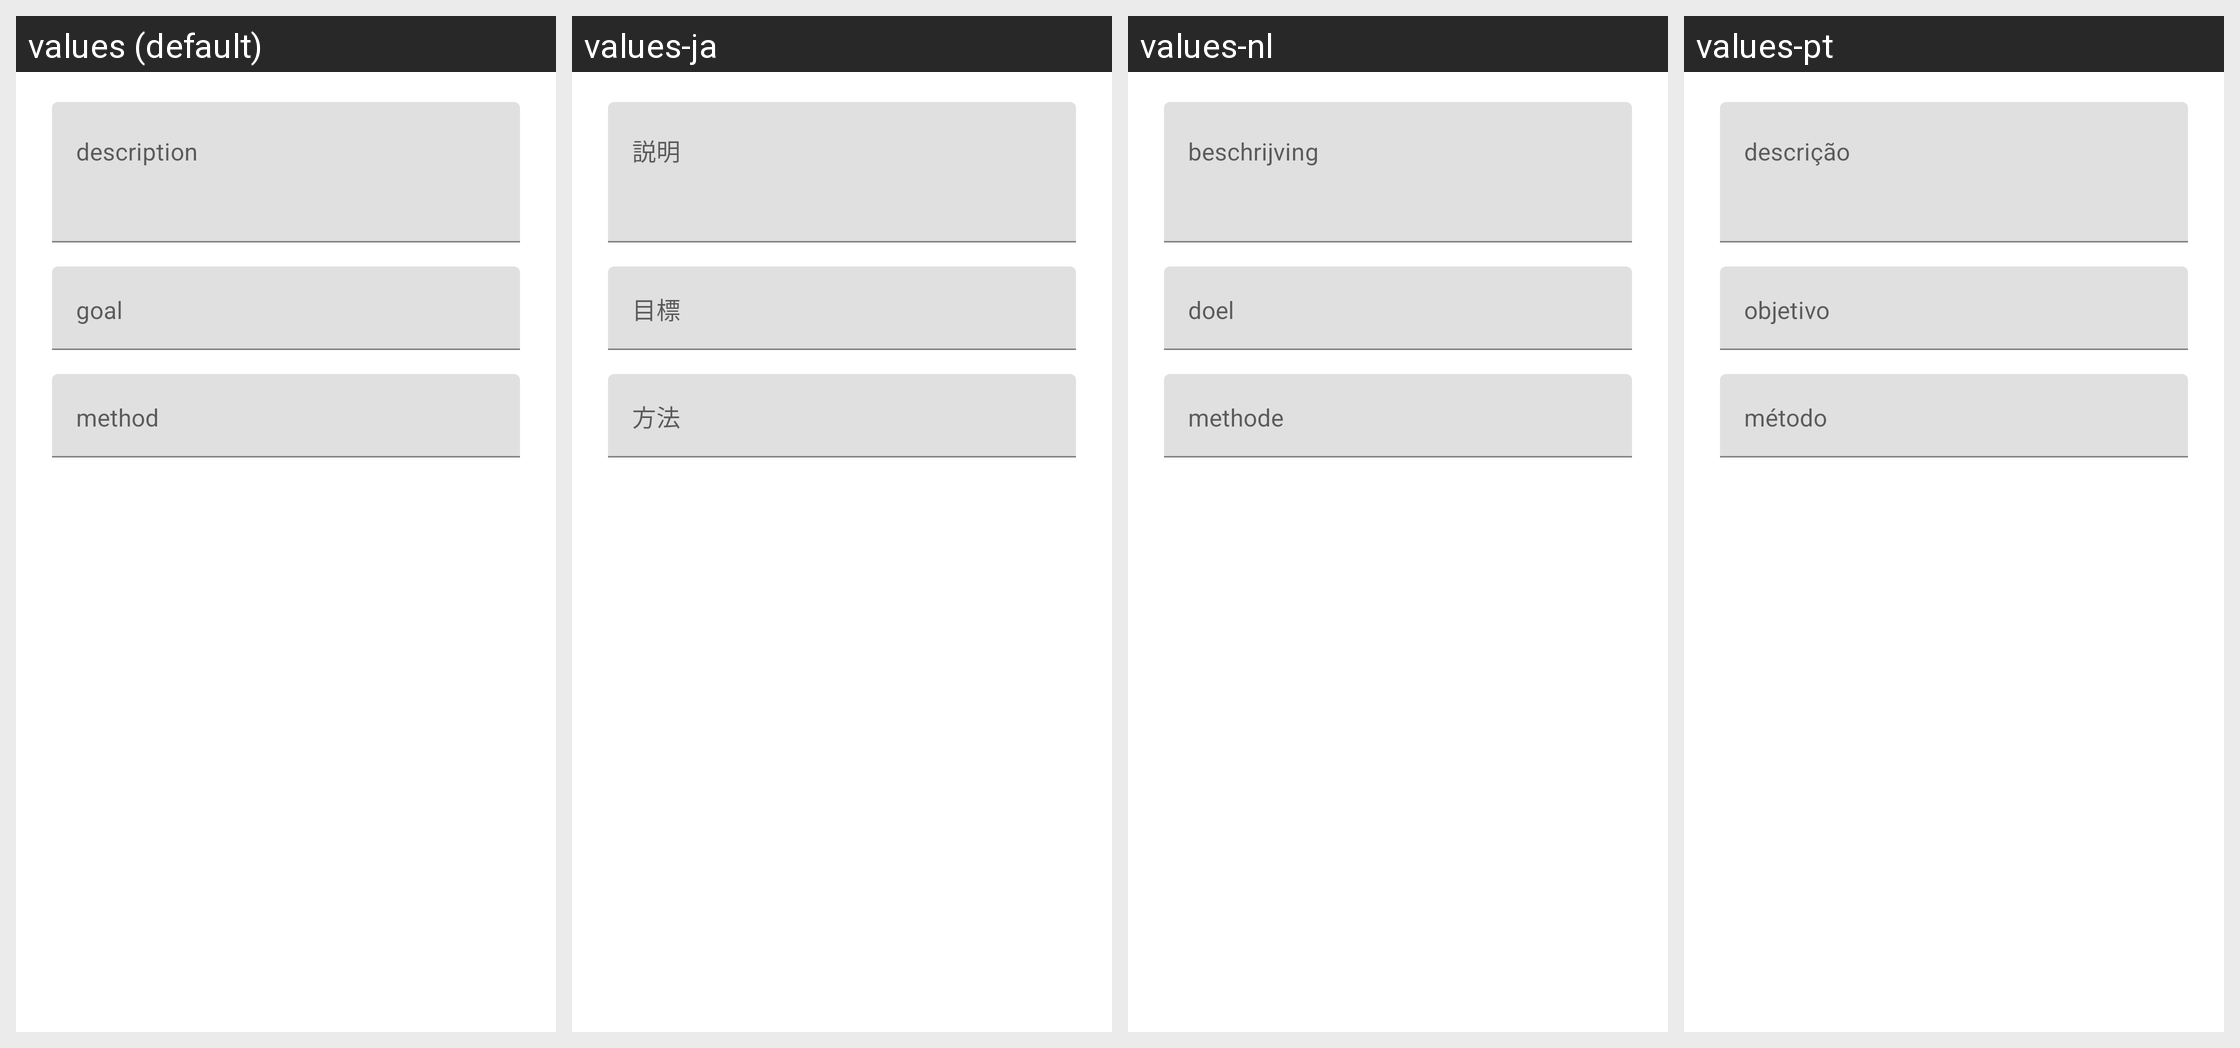

The same Android screen rendered under several of its app's locales, left to right. List the strings drawn on it with the default value and each locale's translation.
Android screen res/layout/dialog_edit_description.xml rendered under 4 locales, left to right: values (default), values-ja, values-nl, values-pt. Device: Nexus 5 (rendered at 1080×1920; each locale shown at half size, 540×960, under a caption strip naming it); theme Theme.MaterialComponents.DayNight.NoActionBar.
Other locales in the repository, not shown: values-de, values-es, values-fr, values-it, values-pl.
Strings drawn on this screen, with the default value and each locale's value (text and hints the layout hard-codes, and strings that could not be matched under every locale, appear in the picture but are not listed):

hint_workout_description
  values: description
  values-ja: 説明
  values-nl: beschrijving
  values-pt: descrição

hint_workout_goal
  values: goal
  values-ja: 目標
  values-nl: doel
  values-pt: objetivo

hint_workout_method
  values: method
  values-ja: 方法
  values-nl: methode
  values-pt: método
